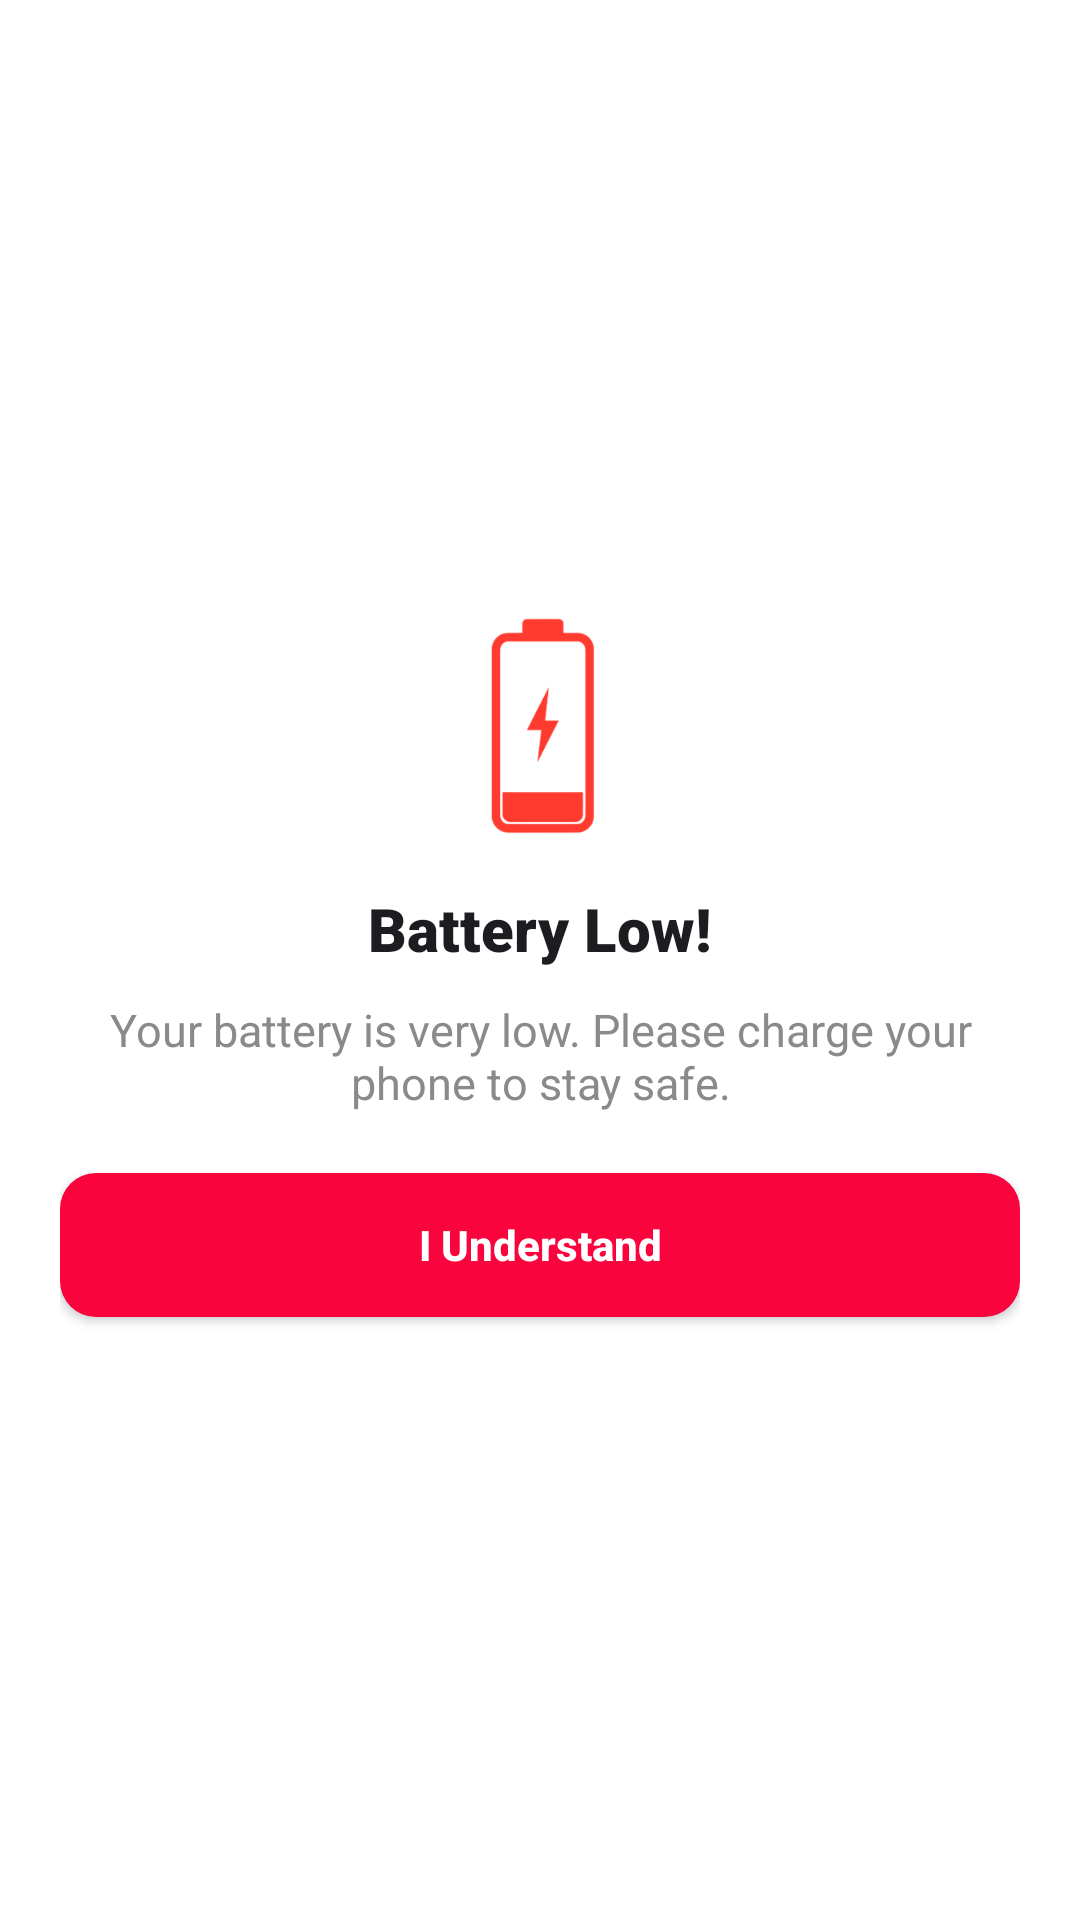

Produce the Android XML layout that renders to this screen, including the resource entries it uses.
<!-- AndroidManifest.xml: application theme Theme._119 -->
<!-- res/layout/dialog_battery_low.xml -->
<?xml version="1.0" encoding="utf-8"?>
<LinearLayout xmlns:android="http://schemas.android.com/apk/res/android"
    android:layout_width="300dp"
    android:layout_height="wrap_content"
    android:layout_gravity="center"
    android:background="@drawable/bg_white_rounded_card"
    android:gravity="center"
    android:orientation="vertical"
    android:padding="20dp">

    <ImageView
        android:layout_width="80dp"
        android:layout_height="80dp"
        android:src="@drawable/ic_lock_idle_low_battery"
        android:tint="#FF3B30"/>

    <TextView
        android:layout_width="wrap_content"
        android:layout_height="wrap_content"
        android:layout_marginTop="15dp"
        android:fontFamily="sans-serif-black"
        android:text="Battery Low!"
        android:textColor="#1D1C21"
        android:textSize="20sp" />

    <TextView
        android:layout_width="match_parent"
        android:layout_height="wrap_content"
        android:layout_marginTop="10dp"
        android:gravity="center"
        android:text="Your battery is very low. Please charge your phone to stay safe."
        android:textColor="#8A8A8A"
        android:textSize="15sp" />

    <androidx.appcompat.widget.AppCompatButton
        android:id="@+id/btn_ok"
        android:layout_width="match_parent"
        android:layout_height="48dp"
        android:layout_marginTop="20dp"
        android:background="@drawable/bg_button_red_battery"
        android:text="I Understand"
        android:textAllCaps="false"
        android:textColor="#FFFFFF"
        android:textStyle="bold" />

</LinearLayout>
<!-- resources referenced by this layout -->
<resources>
  <!-- drawable bg_button_red_battery (drawable) -->
  <?xml version="1.0" encoding="utf-8"?>
  <shape xmlns:android="http://schemas.android.com/apk/res/android"
      android:shape="rectangle">
  
      <solid android:color="@color/mainRed" />
  
      <corners android:radius="12dp" />
  
      <padding
          android:bottom="10dp"
          android:left="10dp"
          android:right="10dp"
          android:top="10dp" />
  </shape>
  <!-- drawable ic_lock_idle_low_battery: png bitmap (drawable, 10722 bytes) -->
  <style name="Theme._119" parent="Theme.MaterialComponents.DayNight.NoActionBar">
          <item name="colorPrimary">@color/purple_500</item>
          <item name="colorPrimaryVariant">@color/purple_700</item>
          <item name="colorOnPrimary">@color/white</item>
          <item name="colorSecondary">@color/teal_200</item>
          <item name="colorSecondaryVariant">@color/teal_700</item>
          <item name="colorOnSecondary">@color/black</item>
          <item name="android:statusBarColor">?attr/colorPrimaryVariant</item>
      </style>
  <color name="mainRed">#FA043E</color>
  <color name="purple_500">#FFF</color>
  <color name="purple_700">#FFF</color>
  <color name="white">#FFFFFFFF</color>
  <color name="teal_200">#FF03DAC5</color>
  <color name="teal_700">#FF018786</color>
  <color name="black">#FF000000</color>
</resources>
